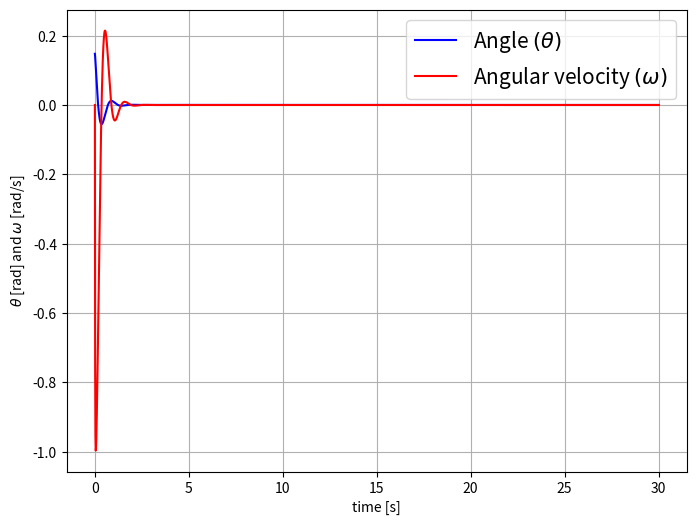
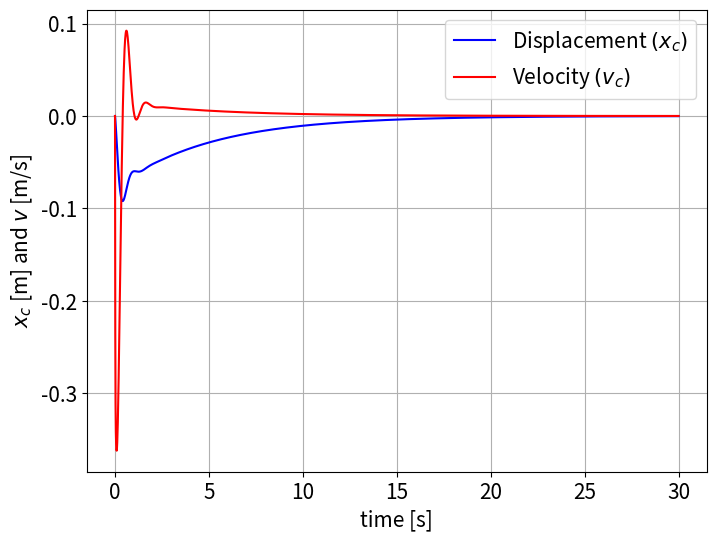

The script that saved these images, in order:
import numpy as np
import matplotlib.pyplot as plt
from scipy import signal
from matplotlib.pyplot import figure

# Define constants
g = 9.82
l = 0.281
mc = 6.28
alpha = 0.4
mp = 0.175
t_start = 0.
t_end = 30.
km = 0.0934
N = 2000 # Number of steps
x0 = np.array([0.14765, 0., 0., 0.]) # Initial values

# Define A and B and the poles we want
A = np.array([[0., 1., 0., 0.], [(mc+mp)*g/(l*mc), 0., 0., (-alpha)/(l*mc)], [0., 0., 0., 1.], [(g*mp)/mc, 0., 0., (-alpha)/mc]])
B = np.array([[0.], [1./(l*mc)], [0.], [1./mc]])
Poles = np.array([-110, -0.2, complex(-3, 6), complex(-3, -6)])

# Determine K
signal = signal.place_poles(A, B, Poles)
K = signal.gain_matrix

print(f'The K matrix is: {K}')

# Define the model
def model(t,x):
    '''
    Function defining the nonlinear model of the inverted pendulum on a cart,
    with linear state control feedback applied.
    '''
    x1, x2, x3, x4 = x
    u = -np.matmul(K.flatten(),x)
    dx1dt = x2
    dx2dt = (np.cos(x1)*(u-alpha*x4-mp*l*x2**2*np.sin(x1))+(mc+mp)*g*np.sin(x1))/(l*(mc+mp*(1-np.cos(x1)**2)))
    dx3dt = x4
    dx4dt = (u-alpha*x4-mp*l*x2**2*np.sin(x1)+mp*g*np.sin(x1)*np.cos(x1))/(mc+mp*(1-np.cos(x1)**2))
    return np.array([dx1dt, dx2dt, dx3dt, dx4dt])


#Define the RK4 method
def RK4(fcn, a, b, y0, N):
    '''
    Implementation of the RK4 method. Outputs x, which is each step.
    Outputs y, which is the approximation of the solution for each step.

    '''
    h = (b-a)/N
    x = a + np.arange(N+1)*h
    y = np.zeros((x.size,y0.size))
    y[0] = y0
    for k in range(N):
        k1 = fcn(x[k], y[k])
        k2 = fcn(x[k] + h/2, y[k] + h*k1/2)
        k3 = fcn(x[k] + h/2, y[k] + h*k2/2)
        k4 = fcn(x[k] + h, y[k] + h*k3)
        y[k+1] = y[k] + h/6*(k1 + 2*(k2 + k3) + k4)
    return x,y

# Apply the RK4 method to solve the system
t,sol = RK4(model, t_start, t_end, x0, N)
index = np.argmax(abs(sol[:,2])) # Max displacement from the origin
print(f'\nThe biggest deviation from the origin is: {abs(sol[index,2])} meters.')


def plot_angle():
    figure(figsize=(8, 6), dpi=100)
    vinkel = plt.plot(t,sol[:,0], color='b', label=r'Angle $(\theta)$')
    vinkelhst = plt.plot(t,sol[:,1], color='r', label=r'Angular velocity $(\omega)$')
    plt.rc('legend', fontsize=15) 
    plt.rc('ytick', labelsize=15)   
    plt.rc('xtick', labelsize=15)
    plt.legend((vinkel, vinkelhst))
    plt.xlabel('time [s]')
    plt.ylabel(r'$\theta$ [rad] and $\omega$ [rad/s]')
    plt.legend(loc='best')
    plt.rc('axes', labelsize=15)
    plt.grid()
    plt.show()

def plot_placement():
    figure(figsize=(8, 6), dpi=100)
    placering = plt.plot(t,sol[:,2], color='b', label=r'Displacement $(x_c)$')
    hastighed = plt.plot(t,sol[:,3], color='r', label=r'Velocity $(v_c)$')
    plt.rc('legend', fontsize=15) 
    plt.rc('ytick', labelsize=15)   
    plt.rc('xtick', labelsize=15)
    plt.legend((placering, hastighed))
    plt.xlabel('time [s]')
    plt.ylabel(r'$x_c$ [m] and $v$ [m/s]')
    plt.legend(loc='best')
    plt.rc('axes', labelsize=15)
    plt.grid()
    plt.show()

plot_angle() # Plot angle and angular velocity of the cart
plot_placement() # Plot placement and velocity of the cart